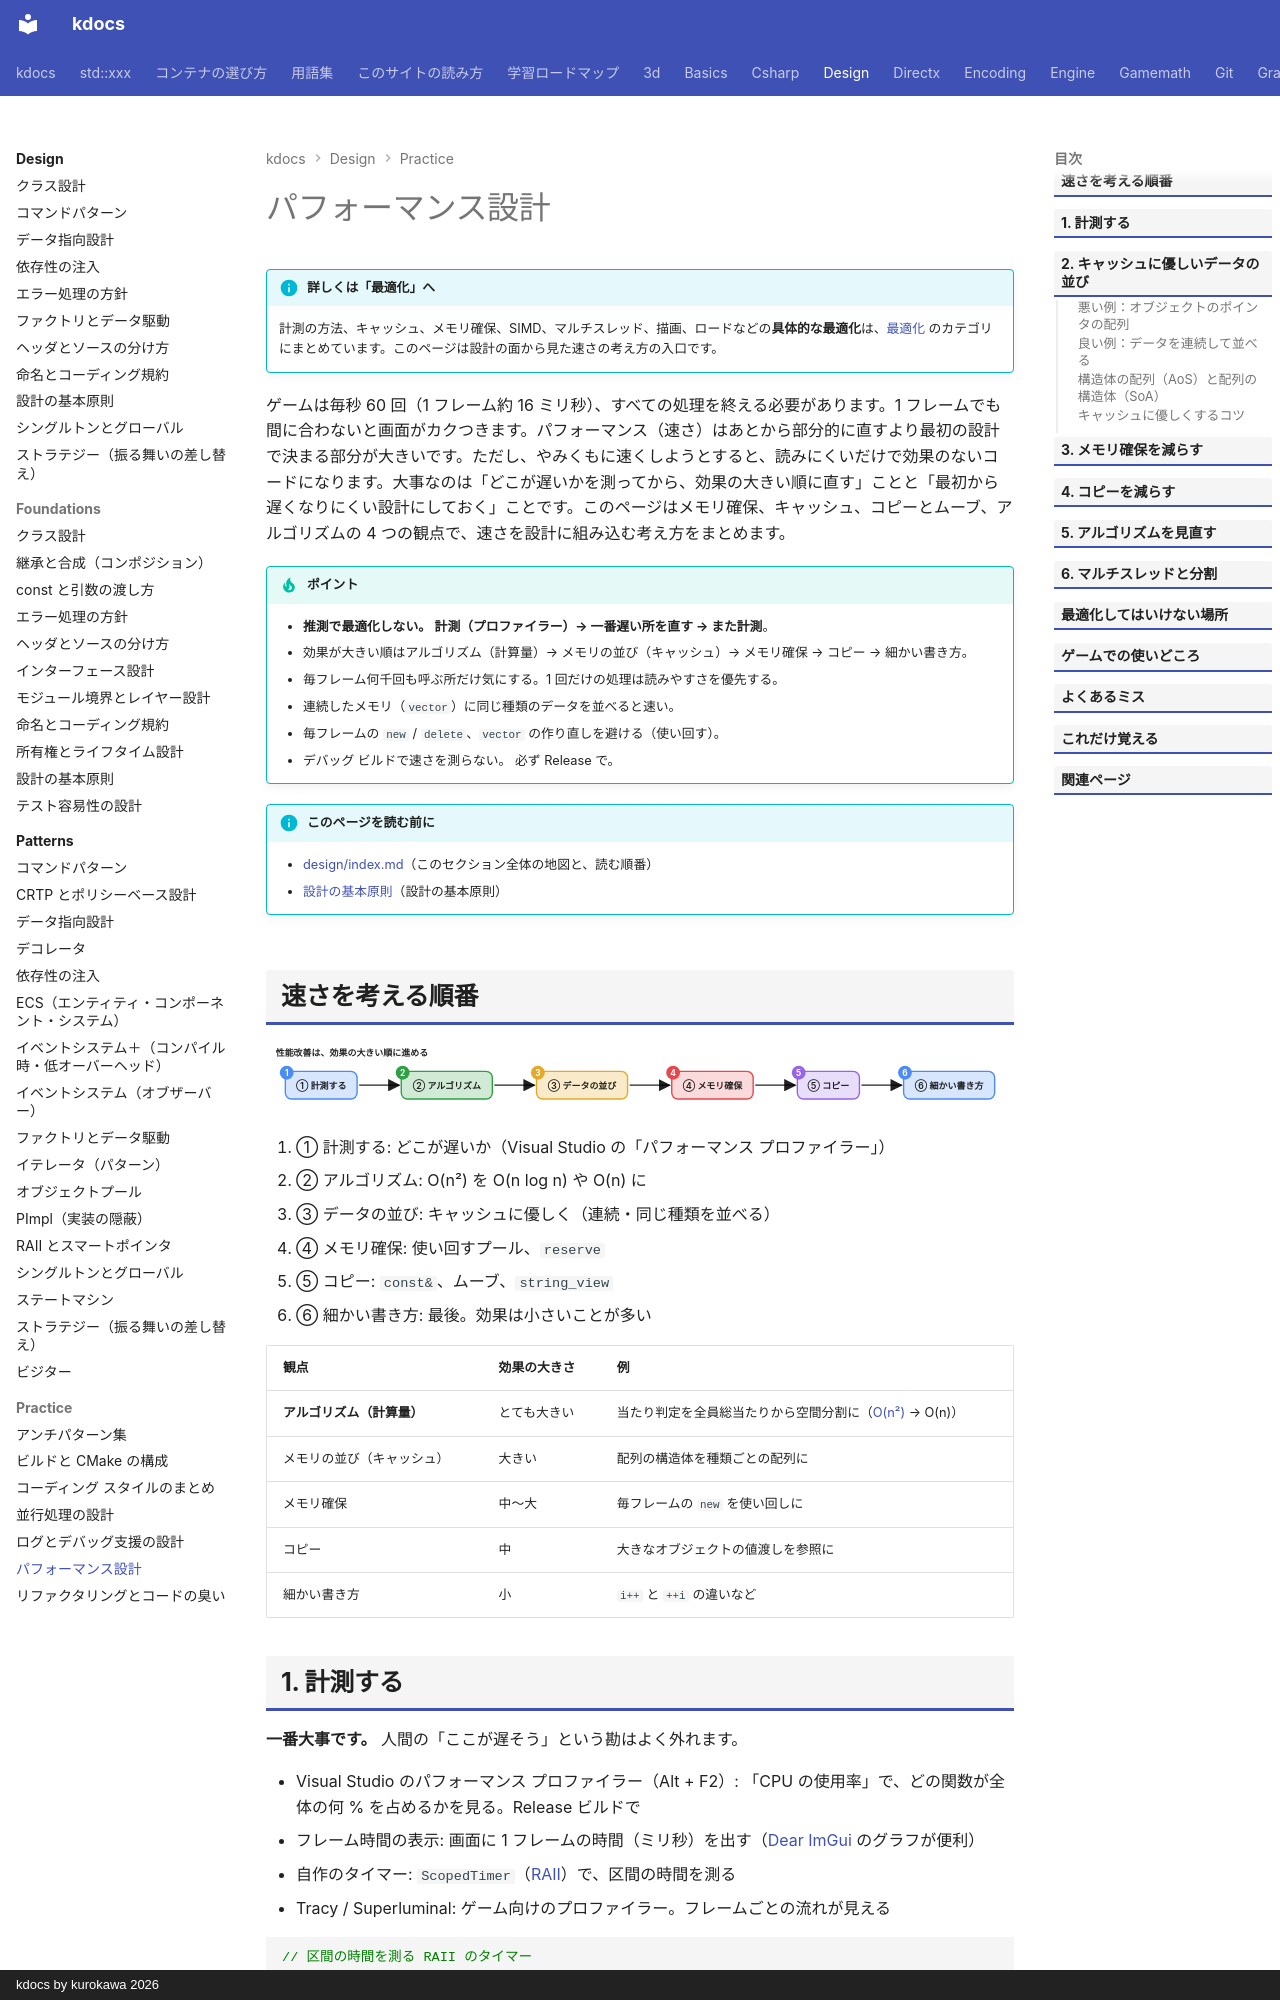

repository: qwzxdf/kdocs · page: design/practice/performance-design/index.html · generator: mkdocs · copyright: kdocs by kurokawa 2026

---
title: パフォーマンス設計
tags:
  - 設計
  - 実践
---

# パフォーマンス設計

!!! info "詳しくは「最適化」へ"
    計測の方法、キャッシュ、メモリ確保、SIMD、マルチスレッド、描画、ロードなどの**具体的な最適化**は、[最適化](../../optimize/index.md) のカテゴリにまとめています。このページは設計の面から見た速さの考え方の入口です。

ゲームは毎秒 60 回（1 フレーム約 16 ミリ秒）、すべての処理を終える必要があります。1 フレームでも間に合わないと画面がカクつきます。パフォーマンス（速さ）はあとから部分的に直すより最初の設計で決まる部分が大きいです。ただし、やみくもに速くしようとすると、読みにくいだけで効果のないコードになります。大事なのは「どこが遅いかを測ってから、効果の大きい順に直す」ことと「最初から遅くなりにくい設計にしておく」ことです。このページはメモリ確保、キャッシュ、コピーとムーブ、アルゴリズムの 4 つの観点で、速さを設計に組み込む考え方をまとめます。

!!! tip "ポイント"
    - <strong>推測で最適化しない。</strong> **計測（プロファイラー）→ 一番遅い所を直す → また計測**。
    - 効果が大きい順はアルゴリズム（計算量）→ メモリの並び（キャッシュ）→ メモリ確保 → コピー → 細かい書き方。
    - 毎フレーム何千回も呼ぶ所だけ気にする。1 回だけの処理は読みやすさを優先する。
    - 連続したメモリ（`vector`）に同じ種類のデータを並べると速い。
    - 毎フレームの `new` / `delete`、`vector` の作り直しを避ける（使い回す）。
    - デバッグ ビルドで速さを測らない。 必ず Release で。

!!! info "このページを読む前に"
    - [design/index.md](../index.md)（このセクション全体の地図と、読む順番）
    - [設計の基本原則](../foundations/principles.md)（設計の基本原則）
